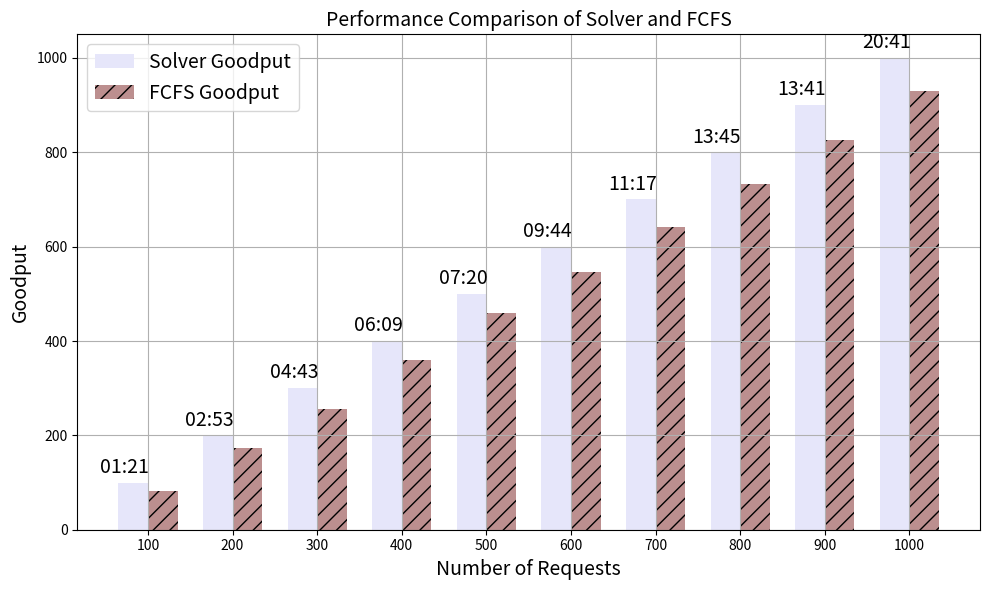

This chart was generated by the following Python code:
import matplotlib.pyplot as plt

# Data
requests = [100, 200, 300, 400, 500, 600, 700, 800, 900, 1000]
solver_goodput = [100, 200, 300, 400, 500, 600, 700, 800, 900, 1000]
fcfs_goodput = [82, 173, 256, 360, 459, 547, 641, 732, 827, 930]
timeline = ["01:21", "02:53", "04:43", "06:09", "07:20", "09:44", "11:17", "13:45", "13:41", "20:41"]

# Create the plot
fig, ax = plt.subplots(figsize=(10, 6))

# Bar positions
bar_width = 0.35
index = range(len(requests))

# Bars
bars1 = plt.bar(index, solver_goodput, bar_width, color='lavender', label='Solver Goodput')
bars2 = plt.bar([i + bar_width for i in index], fcfs_goodput, bar_width, color='rosybrown', hatch='//', label='FCFS Goodput')

# Labels and titles
plt.xlabel('Number of Requests', fontsize=14)
plt.ylabel('Goodput', fontsize=14)
plt.title('Performance Comparison of Solver and FCFS', fontsize=14)
plt.xticks([i + bar_width / 2 for i in index], requests)
plt.legend(fontsize=14)

# Add timeline annotations
for i in range(len(requests)):
    plt.text(i - 0.1, max(solver_goodput[i], fcfs_goodput[i]) + 10, timeline[i], ha='center', va='bottom', fontsize=14)

plt.tight_layout()
plt.grid()
plt.savefig("goodput.png")